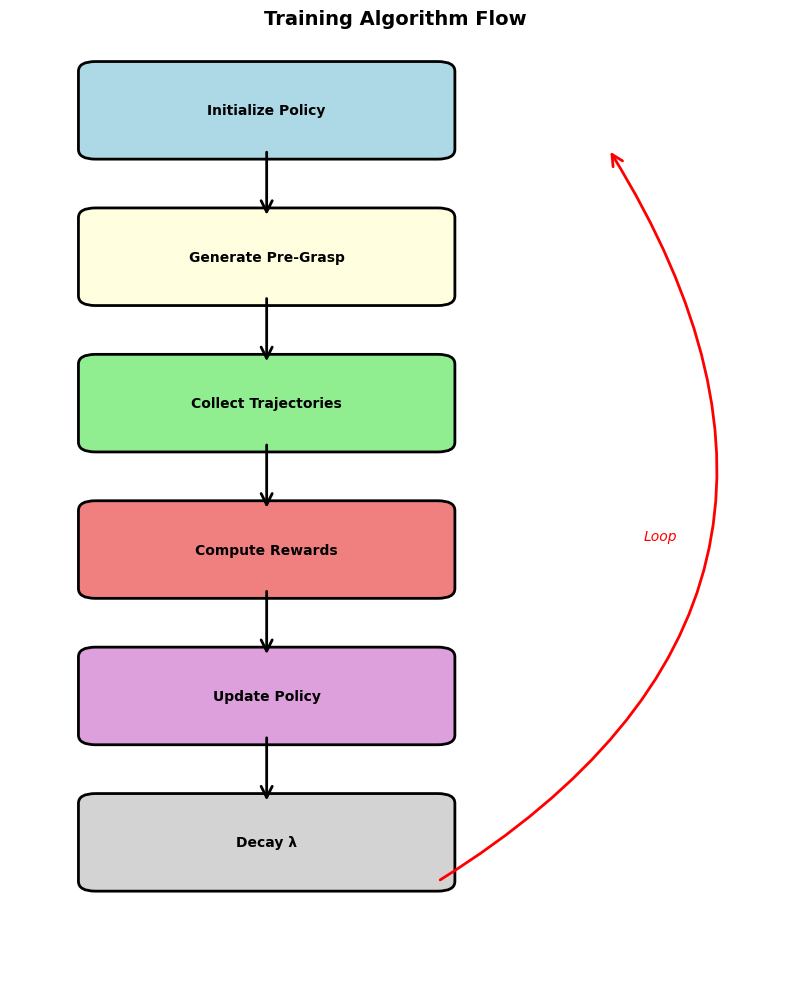

This figure's Python source:
"""生成算法流程图"""
import matplotlib.pyplot as plt
from matplotlib.patches import FancyBboxPatch, FancyArrowPatch

plt.rcParams['font.sans-serif'] = ['Arial Unicode MS', 'DejaVu Sans']
plt.rcParams['axes.unicode_minus'] = False

fig, ax = plt.subplots(figsize=(8, 10))

steps = [
    ('Initialize Policy', 0.5, 9, 'lightblue'),
    ('Generate Pre-Grasp', 0.5, 7.5, 'lightyellow'),
    ('Collect Trajectories', 0.5, 6, 'lightgreen'),
    ('Compute Rewards', 0.5, 4.5, 'lightcoral'),
    ('Update Policy', 0.5, 3, 'plum'),
    ('Decay λ', 0.5, 1.5, 'lightgray')
]

for text, x, y, color in steps:
    box = FancyBboxPatch((x, y), 2, 0.8, boxstyle="round,pad=0.1",
                         edgecolor='black', facecolor=color, linewidth=2)
    ax.add_patch(box)
    ax.text(x+1, y+0.4, text, ha='center', va='center', fontsize=10, weight='bold')

# 箭头
for i in range(len(steps)-1):
    start_y = steps[i][2]
    end_y = steps[i+1][2] + 0.8
    arrow = FancyArrowPatch((1.5, start_y), (1.5, end_y), arrowstyle='->',
                           mutation_scale=20, linewidth=2, color='black')
    ax.add_patch(arrow)

# 循环箭头
loop_arrow = FancyArrowPatch((2.5, 1.5), (3.5, 9), arrowstyle='->',
                            mutation_scale=20, linewidth=2, color='red',
                            connectionstyle="arc3,rad=.5")
ax.add_patch(loop_arrow)
ax.text(3.8, 5, 'Loop', ha='center', fontsize=10, style='italic', color='red')

ax.set_xlim(0, 4.5)
ax.set_ylim(0.5, 10)
ax.axis('off')
ax.set_title('Training Algorithm Flow', fontsize=14, weight='bold', pad=20)

plt.tight_layout()
plt.savefig('algorithm.png', dpi=300, bbox_inches='tight', facecolor='white')
print("Generated: algorithm.png")
